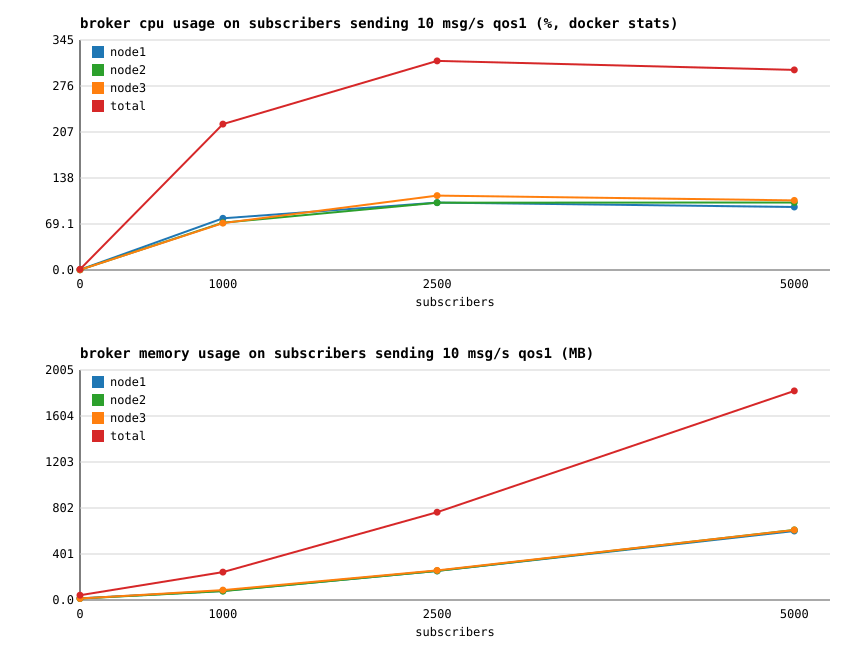

The table this chart was drawn from, first rows:
subscribers, node1_cpu_pct, node1_mem_mb, node2_cpu_pct, node2_mem_mb, node3_cpu_pct, node3_mem_mb, total_cpu_pct, total_mem_mb, msg_per_sec, cpu_pct_per_1k_msgs
0, 0.50, 14.91, 0.25, 13.43, 0.27, 13.48, 1.02, 41.82, 0, 0.00
1000, 77.59, 79.37, 70.97, 77.69, 70.50, 85.96, 219.1, 243, 9504, 23.05
2500, 101.2, 253.3, 101, 254, 111.8, 258.3, 314, 765.6, 12529, 25.06
5000, 94.67, 601.3, 101.4, 611.3, 104.5, 610, 300.6, 1823, 14368, 20.92
